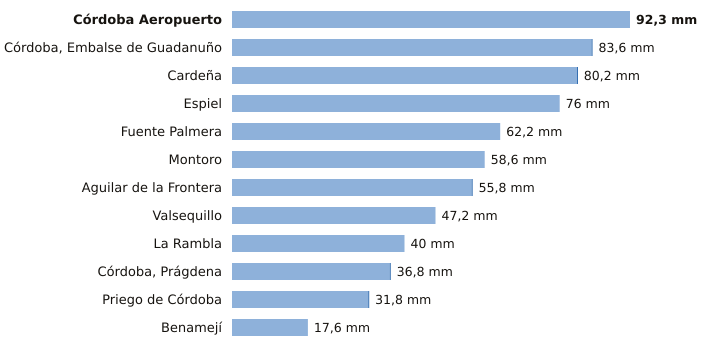

Data behind this chart, as committed beside it:
estacion, provincia, indicativo, mm_6_dias_anteriores, mm_hoy, mm_7_dias, horas_de_hoy
Córdoba Aeropuerto, Córdoba, 5402, 92.3, 0.0, 92.3, 6
Córdoba, Embalse de Guadanuño, Córdoba, 5394X, 83.4, 0.2, 83.6, 6
Cardeña, Córdoba, 5346X, 80.0, 0.2, 80.2, 5
Espiel, Córdoba, 5459X, 76.0, 0.0, 76.0, 5
Fuente Palmera, Córdoba, 5470, 62.2, 0.0, 62.2, 5
Montoro, Córdoba, 5361X, 58.6, 0.0, 58.6, 5
Aguilar de la Frontera, Córdoba, 5624X, 55.6, 0.2, 55.8, 5
Valsequillo, Córdoba, 4263X, 47.2, 0.0, 47.2, 5
La Rambla, Córdoba, 5625X, 40.0, 0.0, 40.0, 5
Córdoba, Prágdena, Córdoba, 5429X, 36.6, 0.2, 36.8, 6
Priego de Córdoba, Córdoba, 5412X, 31.6, 0.2, 31.8, 6
Benamejí, Córdoba, 5598X, 17.6, 0.0, 17.6, 6
